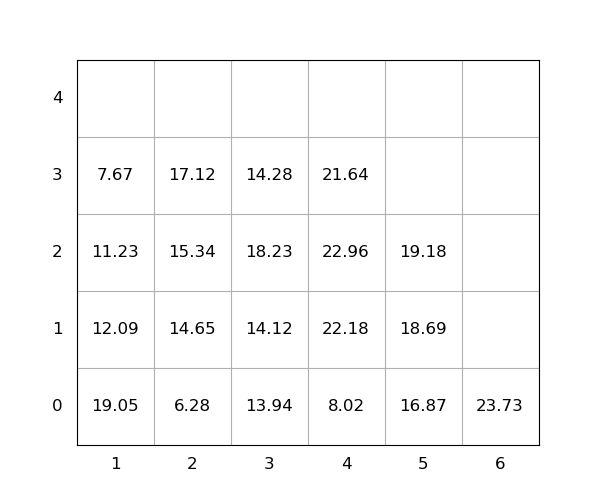

Values plotted in this chart, from the file beside it:
idx, loc_x, loc_y, loc_z, weight, seq, emerg, reloc, size(ft)
1, 5, 0, 0, 16.87, 0, 0, 0, 20
2, 4, 0, 0, 8.02, 0, 0, 0, 20
3, 1, 0, 0, 19.05, 0, 0, 1.0, 20
4, 4, 0, 1, 22.18, 1, 0, 1.0, 20
5, 1, 0, 1, 12.09, 2, 0, 1.0, 20
6, 1, 0, 2, 11.23, 3, 0, 1.0, 20
7, 3, 0, 0, 13.94, 4, 0, 0, 20
8, 3, 0, 1, 14.12, 5, 0, 0, 20
9, 4, 0, 2, 22.96, 6, 0, 1.0, 20
10, 4, 0, 3, 21.64, 7, 0, 1.0, 20
11, 3, 0, 2, 18.23, 8, 0, 1.0, 20
12, 3, 0, 3, 14.28, 9, 0, 1.0, 20
13, 2, 0, 0, 6.28, 10, 0, 0, 20
14, 5, 0, 1, 18.69, 11, 0, 1.0, 20
15, 5, 0, 2, 19.18, 12, 0, 1.0, 20
16, 6, 0, 0, 23.73, 13, 0, 0, 20
17, 2, 0, 1, 14.65, 14, 0, 0, 20
18, 2, 0, 2, 15.34, 15, 0, 0, 20
19, 1, 0, 3, 7.67, 16, 0, 1.0, 20
20, 2, 0, 3, 17.12, 17, 0, 0, 20
